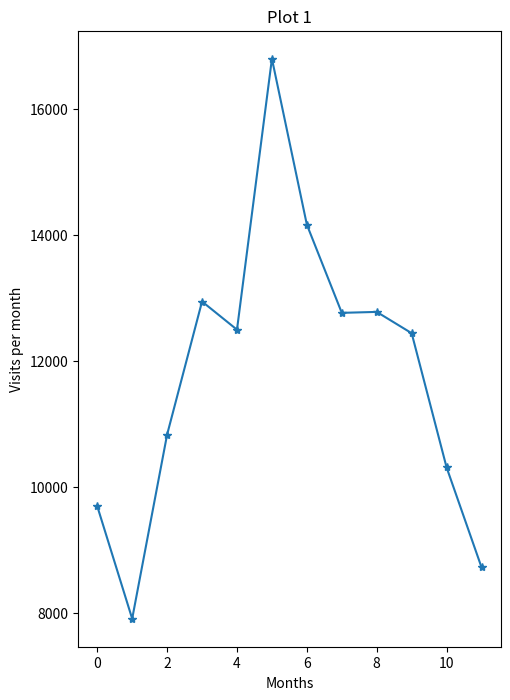

Generate this figure with matplotlib: (Note: this script raises an exception after producing the figure.)

from matplotlib import pyplot as plt

months = ["Jan", "Feb", "Mar", "Apr", "May", "Jun", "Jul", "Aug", "Sep", "Oct", "Nov", "Dec"]

visits_per_month = [9695, 7909, 10831, 12942, 12495, 16794, 14161, 12762, 12777, 12439, 10309, 8724]

# numbers of limes of different species sold each month
key_limes_per_month = [92.0, 109.0, 124.0, 70.0, 101.0, 79.0, 106.0, 101.0, 103.0, 90.0, 102.0, 106.0]
persian_limes_per_month = [67.0, 51.0, 57.0, 54.0, 83.0, 90.0, 52.0, 63.0, 51.0, 44.0, 64.0, 78.0]
blood_limes_per_month = [75.0, 75.0, 76.0, 71.0, 74.0, 77.0, 69.0, 80.0, 63.0, 69.0, 73.0, 82.0]


# create your figure here
plt.figure(figsize=(12,8))
ax1=plt.subplot(1,2,1)
x_values=list(range(len(months)))
plt.plot(x_values, visits_per_month, marker="*")
plt.xlabel("Months")
plt.title("Plot 1")
plt.ylabel("Visits per month")
plt.set_xticks(x_values)
plt.set_xticklabels(months)

ax2=plt.subplot(1,2,2)
plt.plot(x_values, key_limes_per_month, color="blue")
plt.plot(x_values, persian_limes_per_month, color="green")
plt.plot(x_values, blood_limes_per_month, color="red")
plt.set_xticks(x_values)
plt.title("Plot 2")
plt.set_xticklabels(months)
plt.legend("Key Limes", "Persian Limes", "Blood Limes")

plt.savefig("plots.png")

plt.show()
